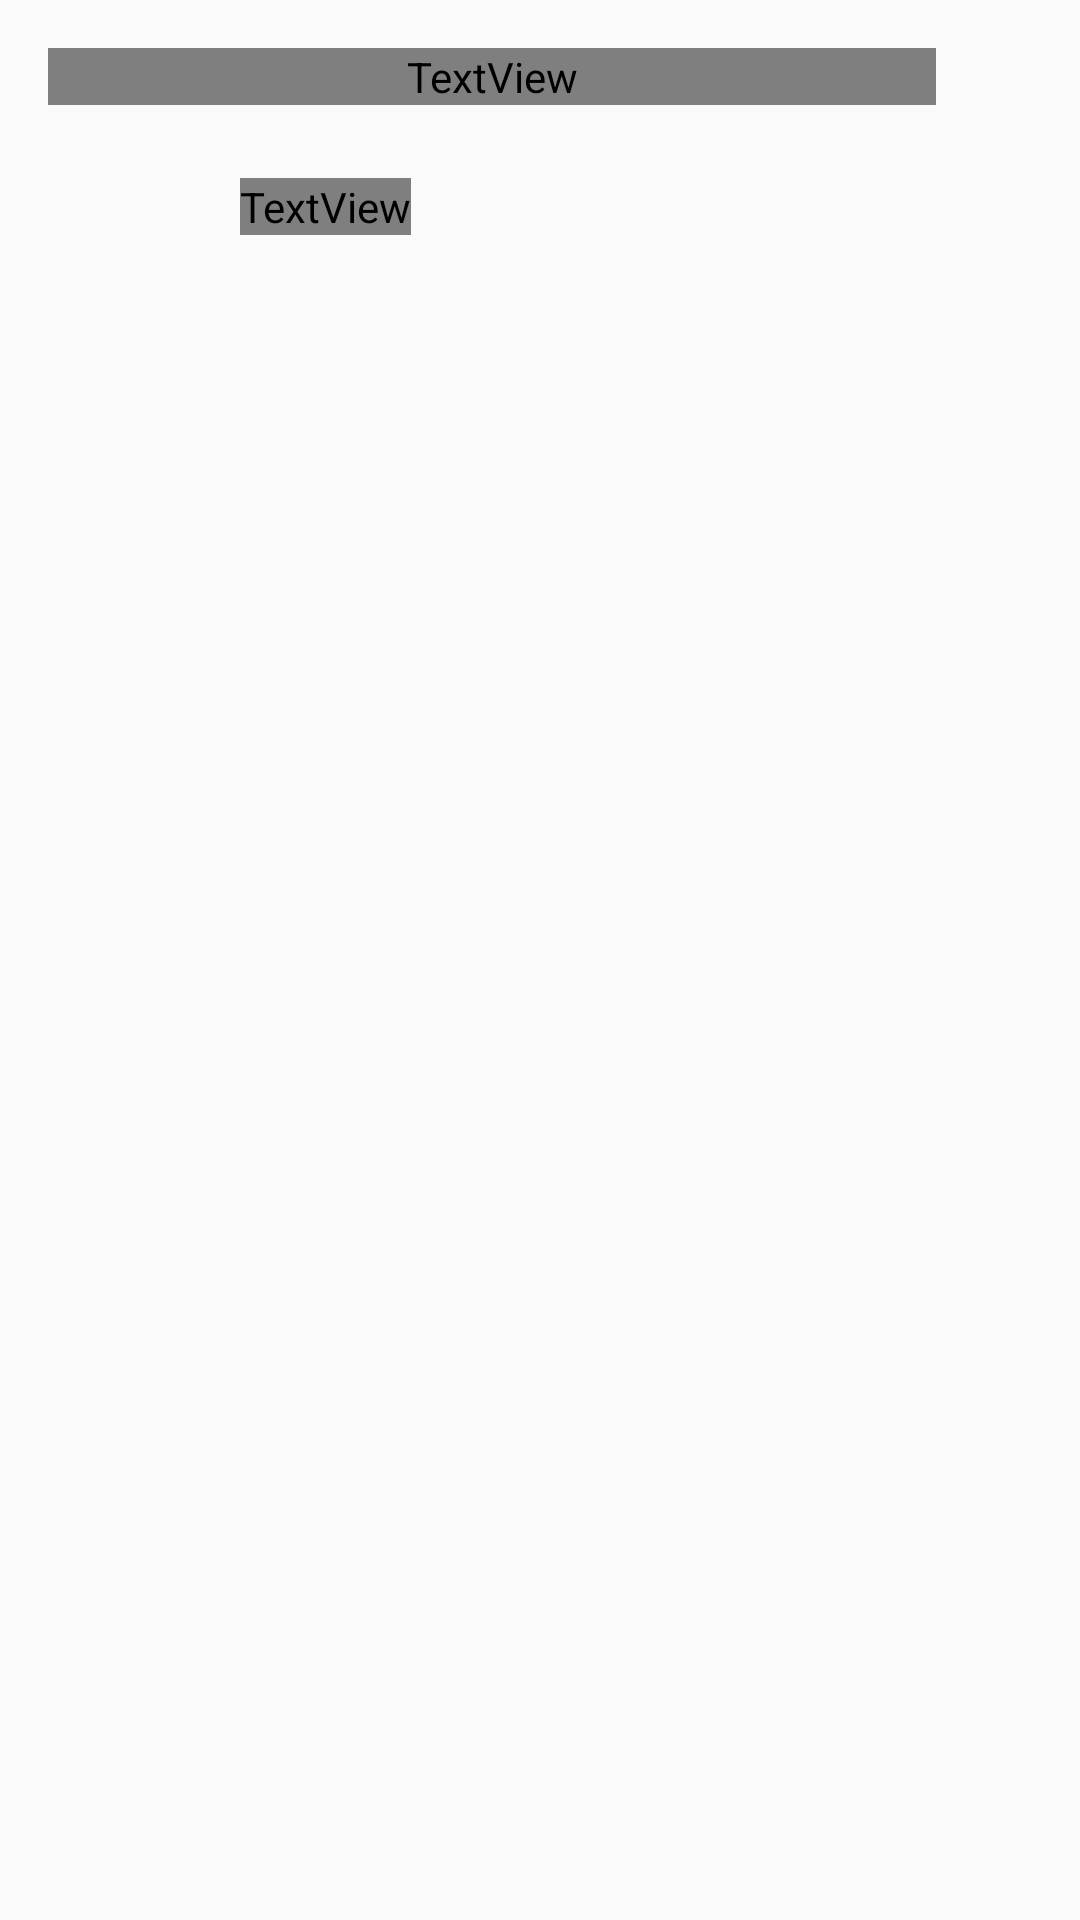

Write the Android layout XML for this screen, with the resource values it uses.
<!-- AndroidManifest.xml: application theme AppTheme -->
<!-- res/layout/repo_info.xml -->
<?xml version="1.0" encoding="utf-8"?>
<FrameLayout xmlns:android="http://schemas.android.com/apk/res/android"
    xmlns:tools="http://schemas.android.com/tools"
    android:layout_width="match_parent"
    android:layout_height="100dp"
    android:orientation="vertical">

    <RelativeLayout
        android:id="@+id/item"
        android:layout_width="match_parent"
        android:layout_height="match_parent"
        android:background="?attr/selectableItemBackground"
        android:paddingLeft="16dp"
        android:paddingRight="16dp"
        android:paddingTop="16dp">

        <TextView
            android:id="@+id/name_view"
            android:layout_width="match_parent"
            android:layout_height="wrap_content"
            android:layout_marginEnd="32dp"
            android:layout_marginRight="32dp"
            android:ellipsize="end"
            android:fontFamily="sans-serif-medium"
            android:maxLines="1"
            android:textColor="@color/colorGradientEnd"
            android:textSize="14sp"
            tools:targetApi="JELLY_BEAN" />

        <TextView
            android:id="@+id/description_view"
            android:layout_width="match_parent"
            android:layout_height="wrap_content"
            android:layout_below="@id/name_view"
            android:layout_marginEnd="32dp"
            android:layout_marginRight="32dp"
            android:ellipsize="end"
            android:fontFamily="sans-serif"
            android:maxLines="1"
            android:textColor="@color/colorPrimary"
            android:textSize="12sp"
            tools:targetApi="JELLY_BEAN" />

        <LinearLayout
            android:layout_width="match_parent"
            android:layout_height="wrap_content"
            android:layout_below="@id/description_view"
            android:layout_marginTop="8dp"
            android:gravity="center_vertical"
            android:orientation="horizontal">

            <ImageView
                android:layout_width="wrap_content"
                android:layout_height="14dp"
                tools:ignore="ContentDescription" />

            <TextView
                android:id="@+id/url"
                android:layout_width="wrap_content"
                android:layout_height="wrap_content"
                android:layout_marginEnd="20dp"
                android:layout_marginLeft="8dp"
                android:layout_marginRight="20dp"
                android:layout_marginStart="8dp"
                android:fontFamily="sans-serif-medium"
                android:textColor="@color/colorAccent"
                android:textSize="10sp"
                tools:ignore="SmallSp"
                tools:targetApi="jelly_bean" />

            <ImageView
                android:layout_width="wrap_content"
                android:layout_height="14dp"
                tools:ignore="ContentDescription" />

            <TextView
                android:id="@+id/stars_view"
                android:layout_width="wrap_content"
                android:layout_height="wrap_content"
                android:layout_marginEnd="20dp"
                android:layout_marginLeft="8dp"
                android:layout_marginRight="20dp"
                android:layout_marginStart="8dp"
                android:fontFamily="sans-serif-medium"
                android:textColor="@color/colorPrimary"
                android:textSize="10sp"
                tools:ignore="SmallSp"
                tools:targetApi="jelly_bean" />

            <ImageView
                android:layout_width="wrap_content"
                android:layout_height="14dp"
                tools:ignore="ContentDescription" />

            <TextView
                android:id="@+id/forks_view"
                android:layout_width="wrap_content"
                android:layout_height="wrap_content"
                android:layout_marginLeft="8dp"
                android:layout_marginStart="8dp"
                android:fontFamily="sans-serif-medium"
                android:textColor="@color/colorGray"
                android:textSize="10sp"
                tools:ignore="SmallSp"
                tools:targetApi="jelly_bean" />
        </LinearLayout>

        <ImageView
            android:layout_width="24dp"
            android:layout_height="24dp"
            android:layout_alignParentEnd="true"
            android:layout_alignParentRight="true"
            android:layout_centerVertical="true"
            android:padding="6dp"
            tools:ignore="ContentDescription" />

    </RelativeLayout>

    <View
        android:layout_width="match_parent"
        android:layout_height="0.5dp"
        android:layout_gravity="bottom"
         />

</FrameLayout>
<!-- resources referenced by this layout -->
<resources>
  <style name="AppTheme" parent="Theme.AppCompat.Light.DarkActionBar">
          
          <item name="colorPrimary">@color/colorPrimary</item>
          <item name="colorPrimaryDark">@color/colorPrimaryDark</item>
          <item name="colorAccent">@color/colorAccent</item>
      </style>
  <!-- not gathered from this repository: default colours our renderer supplied (Android Studio template values) -->
  <color name="colorPrimary">#FF6200EE</color>
  <color name="colorPrimaryDark">#FF3700B3</color>
  <color name="colorAccent">#FF03DAC5</color>
</resources>
